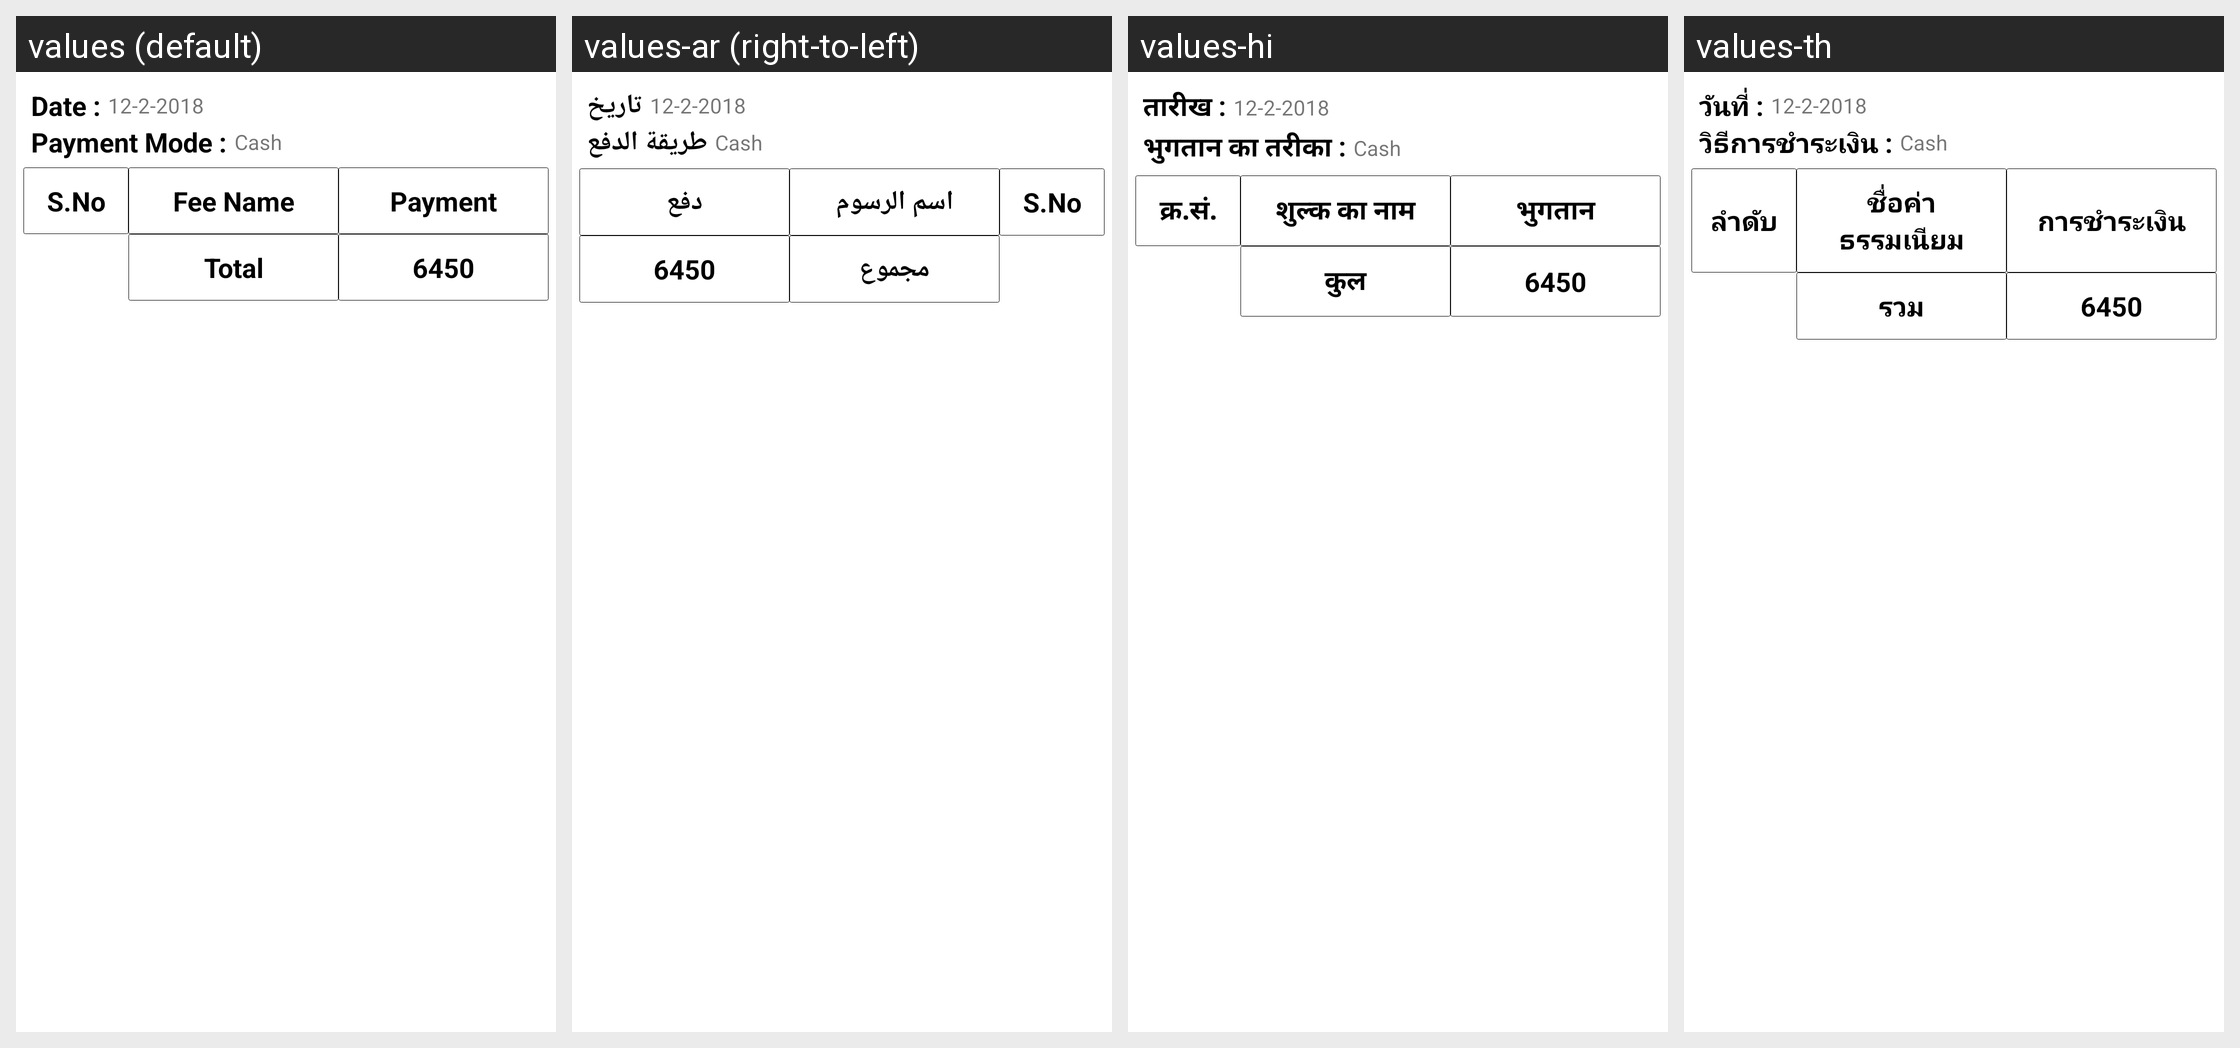

This grid shows one Android layout under several languages. Give, for every string resource on the screen, its name, the default text and each shown locale's text.
Android screen res/layout/table_layout.xml rendered under 4 locales, left to right: values (default), values-ar (right-to-left), values-hi, values-th. Device: Nexus 5 (rendered at 1080×1920; each locale shown at half size, 540×960, under a caption strip naming it); theme AppTheme.FullScreen.
Other locales in the repository, not shown: values-de, values-es, values-fr, values-it, values-ms, values-si.
Strings drawn on this screen, with the default value and each locale's value (text and hints the layout hard-codes, and strings that could not be matched under every locale, appear in the picture but are not listed):

bill_date
  values: Date :
  values-ar: تاريخ
  values-hi: तारीख :
  values-th: วันที่ :

payment_mode
  values: Payment Mode :
  values-ar: طريقة الدفع
  values-hi: भुगतान का तरीका :
  values-th: วิธีการชำระเงิน :

s_no
  values: S.No
  values-ar: S.No
  values-hi: क्र.सं.
  values-th: ลำดับ

bill_fee_name
  values: Fee Name
  values-ar: اسم الرسوم
  values-hi: शुल्क का नाम
  values-th: ชื่อค่าธรรมเนียม

bill_payment
  values: Payment
  values-ar: دفع
  values-hi: भुगतान
  values-th: การชำระเงิน

bill_total
  values: Total
  values-ar: مجموع
  values-hi: कुल
  values-th: รวม
